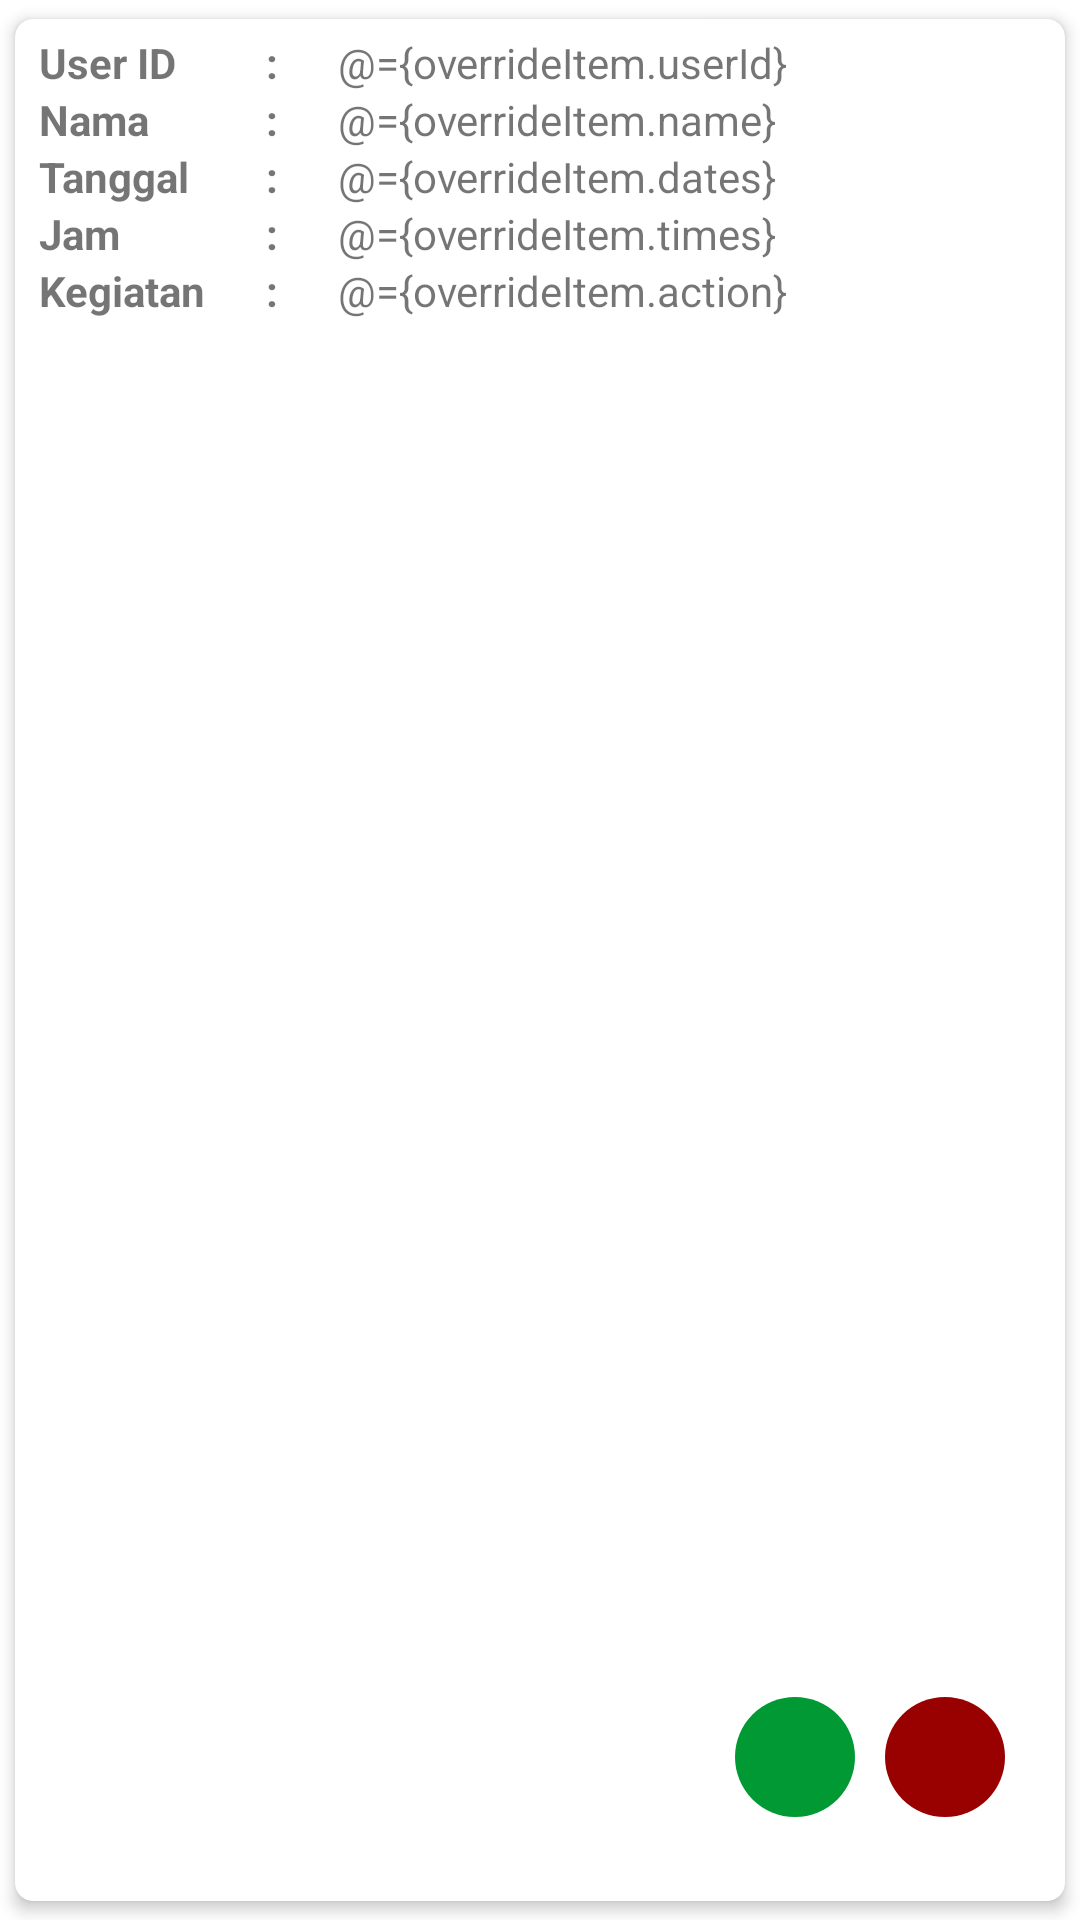

Android layout source for this screen:
<!-- AndroidManifest.xml: application theme AppTheme -->
<!-- res/layout/list_override.xml -->
<?xml version="1.0" encoding="utf-8"?>
<layout
    xmlns:android="http://schemas.android.com/apk/res/android"
    xmlns:app="http://schemas.android.com/apk/res-auto">
    <data>
        <variable
            name="overrideItem"
            type="example.com.absensiapp.model.OverrideRespModel" />
        <variable
            name="onClick"
            type="example.com.absensiapp.view.listener.OverrideRecycleListener" />
    </data>

    <androidx.cardview.widget.CardView
        android:id="@+id/card_view_dosen"
        android:layout_width="match_parent"
        android:layout_height="wrap_content"
        app:cardCornerRadius="6dp"
        app:cardElevation="3dp"
        app:cardUseCompatPadding="true"
        >

        <androidx.constraintlayout.widget.ConstraintLayout
            android:layout_width="match_parent"
            android:layout_height="match_parent"
            android:layout_marginTop="5dp"
            android:orientation="vertical">

            <TextView
                android:id="@+id/tv_userid_text"
                android:layout_width="wrap_content"
                android:layout_height="wrap_content"
                android:layout_marginStart="8dp"
                android:text="@string/userid"
                android:textStyle="bold"
                app:layout_constraintStart_toStartOf="parent"
                app:layout_constraintTop_toTopOf="parent" />

            <TextView
                android:id="@+id/tv_name_text"
                android:layout_width="wrap_content"
                android:layout_height="wrap_content"
                android:text="@string/name"
                android:textStyle="bold"
                app:layout_constraintStart_toStartOf="@+id/tv_userid_text"
                app:layout_constraintTop_toBottomOf="@+id/tv_userid_text" />

            <TextView
                android:id="@+id/tv_date_text"
                android:layout_width="wrap_content"
                android:layout_height="wrap_content"
                android:text="@string/date"
                android:textStyle="bold"
                app:layout_constraintStart_toStartOf="@+id/tv_name_text"
                app:layout_constraintTop_toBottomOf="@+id/tv_name_text" />

            <TextView
                android:id="@+id/tv_time_text"
                android:layout_width="wrap_content"
                android:layout_height="wrap_content"
                android:text="@string/time"
                android:textStyle="bold"
                app:layout_constraintStart_toStartOf="@+id/tv_userid_text"
                app:layout_constraintTop_toBottomOf="@+id/tv_date_text" />

            <TextView
                android:id="@+id/tv_action_text"
                android:layout_width="wrap_content"
                android:layout_height="wrap_content"
                android:text="@string/action"
                android:textStyle="bold"
                app:layout_constraintStart_toStartOf="@+id/tv_userid_text"
                app:layout_constraintTop_toBottomOf="@+id/tv_time_text" />

            <TextView
                android:id="@+id/tv_1"
                android:layout_width="wrap_content"
                android:layout_height="wrap_content"
                android:text="@string/colon"
                android:textStyle="bold"
                app:layout_constraintStart_toEndOf="@+id/tv_userid_text"
                app:layout_constraintTop_toTopOf="parent"
                android:layout_marginStart="30dp"/>

            <TextView
                android:id="@+id/tv_2"
                android:layout_width="wrap_content"
                android:layout_height="wrap_content"
                android:text="@string/colon"
                android:textStyle="bold"
                app:layout_constraintStart_toStartOf="@+id/tv_1"
                app:layout_constraintTop_toBottomOf="@+id/tv_1" />

            <TextView
                android:id="@+id/tv_3"
                android:layout_width="wrap_content"
                android:layout_height="wrap_content"
                android:text="@string/colon"
                android:textStyle="bold"
                app:layout_constraintStart_toStartOf="@+id/tv_1"
                app:layout_constraintTop_toBottomOf="@+id/tv_2" />

            <TextView
                android:id="@+id/tv_4"
                android:layout_width="wrap_content"
                android:layout_height="wrap_content"
                android:text="@string/colon"
                android:textStyle="bold"
                app:layout_constraintStart_toStartOf="@+id/tv_1"
                app:layout_constraintTop_toBottomOf="@+id/tv_3" />

            <TextView
                android:id="@+id/tv_5"
                android:layout_width="wrap_content"
                android:layout_height="wrap_content"
                android:text="@string/colon"
                android:textStyle="bold"
                app:layout_constraintStart_toStartOf="@+id/tv_1"
                app:layout_constraintTop_toBottomOf="@+id/tv_4" />

            <TextView
                android:id="@+id/tv_userid"
                android:layout_width="wrap_content"
                android:layout_height="wrap_content"
                android:text="@={overrideItem.userId}"
                app:layout_constraintStart_toEndOf="@+id/tv_1"
                app:layout_constraintTop_toTopOf="parent"
                android:layout_marginStart="20dp"/>

            <TextView
                android:id="@+id/tv_name"
                android:layout_width="wrap_content"
                android:layout_height="wrap_content"
                android:text="@={overrideItem.name}"
                app:layout_constraintStart_toStartOf="@+id/tv_userid"
                app:layout_constraintTop_toBottomOf="@+id/tv_userid" />

            <TextView
                android:id="@+id/tv_password"
                android:layout_width="wrap_content"
                android:layout_height="wrap_content"
                android:text="@={overrideItem.dates}"
                app:layout_constraintStart_toStartOf="@+id/tv_name"
                app:layout_constraintTop_toBottomOf="@+id/tv_name" />

            <TextView
                android:id="@+id/tv_time"
                android:layout_width="wrap_content"
                android:layout_height="wrap_content"
                android:text="@={overrideItem.times}"
                app:layout_constraintStart_toStartOf="@+id/tv_userid"
                app:layout_constraintTop_toBottomOf="@+id/tv_password" />

            <TextView
                android:id="@+id/tv_action"
                android:layout_width="wrap_content"
                android:layout_height="wrap_content"
                android:text="@={overrideItem.action}"
                app:layout_constraintStart_toStartOf="@+id/tv_userid"
                app:layout_constraintTop_toBottomOf="@+id/tv_time" />

            <ImageButton
                android:id="@+id/btn_accept"
                android:layout_width="40dp"
                android:layout_height="40dp"
                android:layout_marginEnd="10dp"
                android:layout_marginBottom="28dp"
                android:background="@drawable/circle_button"
                android:backgroundTint="@color/green"
                android:onClick="@{()->onClick.onClickAcceptButton(overrideItem)}"
                android:src="@drawable/ic_yes"
                app:layout_constraintBottom_toBottomOf="parent"
                app:layout_constraintCircleRadius="50dp"
                app:layout_constraintEnd_toStartOf="@+id/btn_reject"
                android:contentDescription="@string/p_button" />

            <ImageButton
                android:id="@+id/btn_reject"
                android:layout_width="40dp"
                android:layout_height="40dp"
                android:layout_marginStart="16dp"
                android:layout_marginBottom="28dp"
                android:background="@drawable/circle_button"
                android:backgroundTint="@color/red"
                android:layout_marginEnd="20dp"
                android:src="@drawable/ic_no"
                app:layout_constraintBottom_toBottomOf="parent"
                app:layout_constraintCircleRadius="50dp"
                app:layout_constraintEnd_toEndOf="parent"
                android:onClick="@{()->onClick.onClickRejectButton(overrideItem)}"
                android:contentDescription="@string/n_button"/>


        </androidx.constraintlayout.widget.ConstraintLayout>

    </androidx.cardview.widget.CardView>

</layout>
<!-- resources referenced by this layout -->
<resources>
  <color name="green">#009933</color>
  <color name="red">#990000</color>
  <!-- drawable circle_button (drawable) -->
  <?xml version="1.0" encoding="utf-8"?>
  <shape xmlns:android="http://schemas.android.com/apk/res/android"
      android:shape="rectangle">
  
      <corners
         android:radius="30dp"/>
      <stroke
          android:color="@color/red"/>
      <padding
          android:bottom="5dp"
          android:left="10dp"
          android:right="10dp"
          android:top="5dp"/>
  
  </shape>
  <string name="action">Kegiatan</string>
  <string name="colon">:</string>
  <string name="date">Tanggal</string>
  <string name="n_button">Negative Action</string>
  <string name="name">Nama</string>
  <string name="p_button">Positive Action</string>
  <string name="time">Jam</string>
  <string name="userid">User ID</string>
  <style name="AppTheme" parent="Theme.MaterialComponents.Light.DarkActionBar">
          
          <item name="colorPrimary">@color/colorPrimary</item>
          <item name="colorPrimaryDark">@color/colorPrimaryDark</item>
          <item name="colorAccent">@color/colorAccent</item>
      </style>
  <color name="colorPrimary">#0060AC</color>
  <color name="colorPrimaryDark">#100057</color>
  <color name="colorAccent">#139EE8</color>
</resources>
